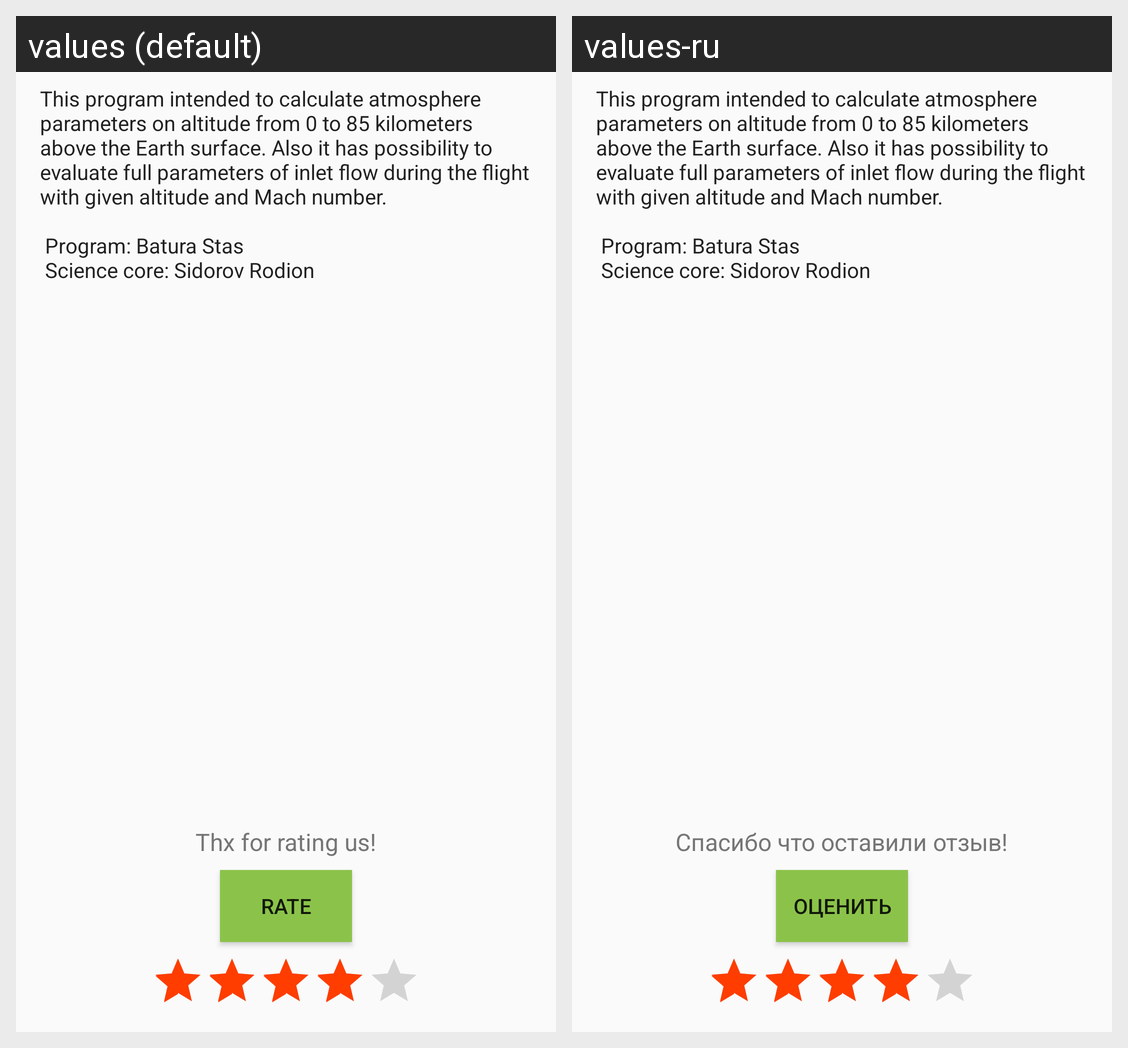

The same Android screen rendered under two of its app's locales, left to right. List the strings drawn on it with the default value and each locale's translation.
Android screen res/layout/about_activity.xml rendered under 2 locales, left to right: values (default), values-ru. Device: Nexus 5 (rendered at 1080×1920; each locale shown at half size, 540×960, under a caption strip naming it); theme AppTheme.
Strings drawn on this screen, with the default value and each locale's value (text and hints the layout hard-codes, and strings that could not be matched under every locale, appear in the picture but are not listed):

About
  values: This program intended to calculate atmosphere parameters on altitude from 0 to 85 kilometers above the Earth surface. Also it has possibility to evaluate full parameters of inlet flow during the flight with given altitude and Mach number.
      
       Program: Batura Stas
       Science core: Sidorov Rodion
      
  values-ru: This program intended to calculate atmosphere parameters on altitude from 0 to 85 kilometers above the Earth surface. Also it has possibility to evaluate full parameters of inlet flow during the flight with given altitude and Mach number.
      
       Program: Batura Stas
       Science core: Sidorov Rodion
      

ratingTextView
  values: Thx for rating us!
  values-ru: Спасибо что оставили отзыв!

ratingButtn
  values: Rate
  values-ru: Оценить
